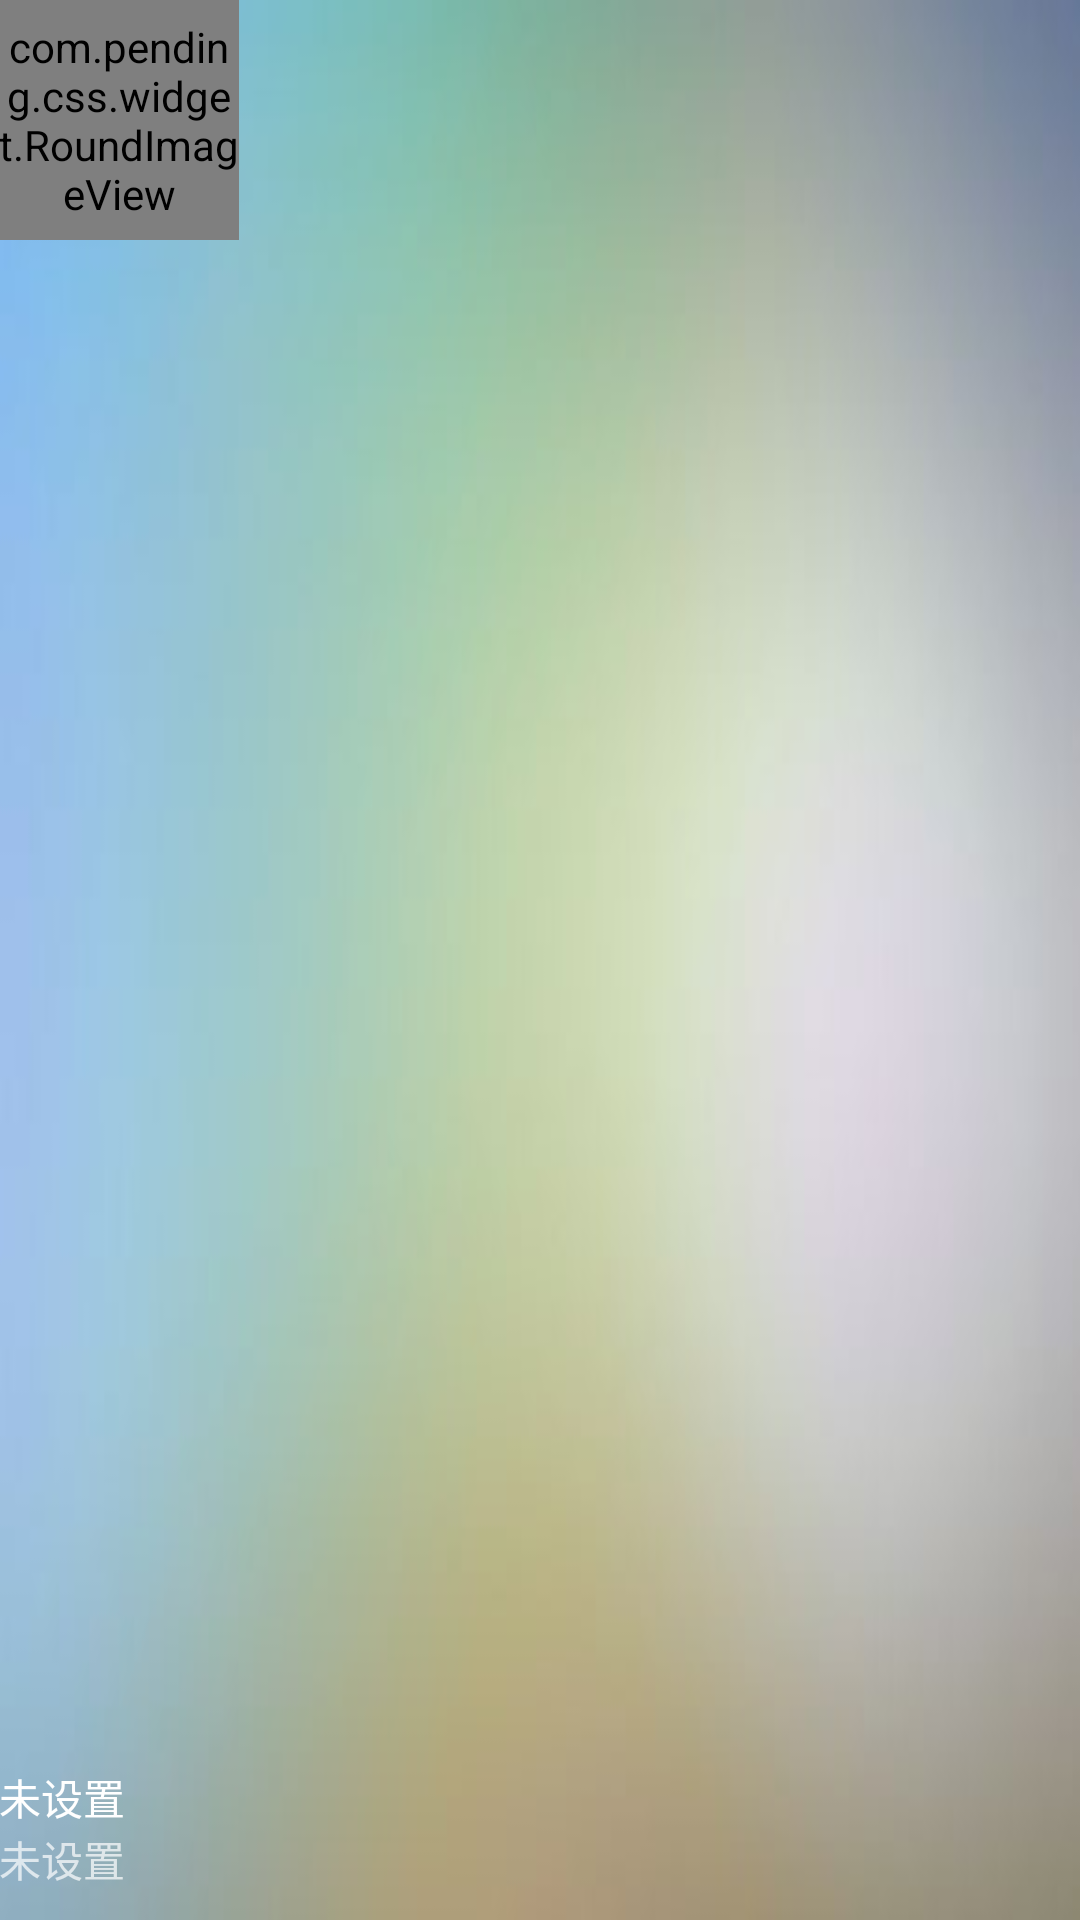

Here is an Android app screen rendered from its layout file. Give the layout XML and the strings, colors and styles it references.
<!-- AndroidManifest.xml: application theme AppTheme -->
<!-- res/layout/nav_header_main2.xml -->
<?xml version="1.0" encoding="utf-8"?>
<LinearLayout xmlns:android="http://schemas.android.com/apk/res/android"
    android:layout_width="match_parent"
    android:layout_height="@dimen/nav_header_height"
    xmlns:imagecontrol="http://schemas.android.com/apk/res-auto"
    android:background="@drawable/userinfo_picture_bg"
    android:gravity="bottom"
    android:orientation="vertical"
    android:paddingBottom="10dp"
    android:paddingLeft="@dimen/activity_horizontal_margin"
    android:paddingRight="@dimen/activity_horizontal_margin"
    android:paddingTop="@dimen/activity_vertical_margin"
    android:theme="@style/ThemeOverlay.AppCompat.Dark">


    <LinearLayout
        android:layout_width="90dp"
        android:layout_height="match_parent"
        android:layout_weight="1"
        android:orientation="horizontal">

        <com.pending.css.widget.RoundImageView
            android:id="@+id/right_login_head1"
            android:layout_width="80dp"
            android:layout_height="80dp"
            android:src="@drawable/people_bg_default" />
    </LinearLayout>


    <TextView
        android:id="@+id/nick_show_left"
        android:layout_width="match_parent"
        android:layout_height="30dp"
        android:layout_alignParentBottom="true"
        android:gravity="bottom"
        android:text="未设置"
        android:textAppearance="@style/TextAppearance.AppCompat.Body1" />

    <TextView
        android:id="@+id/email_show_left"
        android:layout_width="wrap_content"
        android:layout_height="wrap_content"
        android:text="未设置"
        android:gravity="bottom"
        android:layout_alignParentBottom="true"/>

</LinearLayout>
<!-- resources referenced by this layout -->
<resources>
  <!-- drawable people_bg_default: png bitmap (drawable, 4355 bytes) -->
  <!-- drawable userinfo_picture_bg: jpg bitmap (drawable, 7399 bytes) -->
  <style name="AppTheme" parent="Theme.AppCompat.Light.NoActionBar">
          
          <item name="colorPrimary">@color/colorPrimary</item>
          <item name="colorPrimaryDark">@color/colorPrimaryDark</item>
          <item name="colorAccent">@color/colorAccent</item>
  
  
      </style>
  <color name="colorPrimary">#419DE4</color>
  <color name="colorPrimaryDark">#419DE4</color>
  <color name="colorAccent">#419DE4</color>
</resources>
